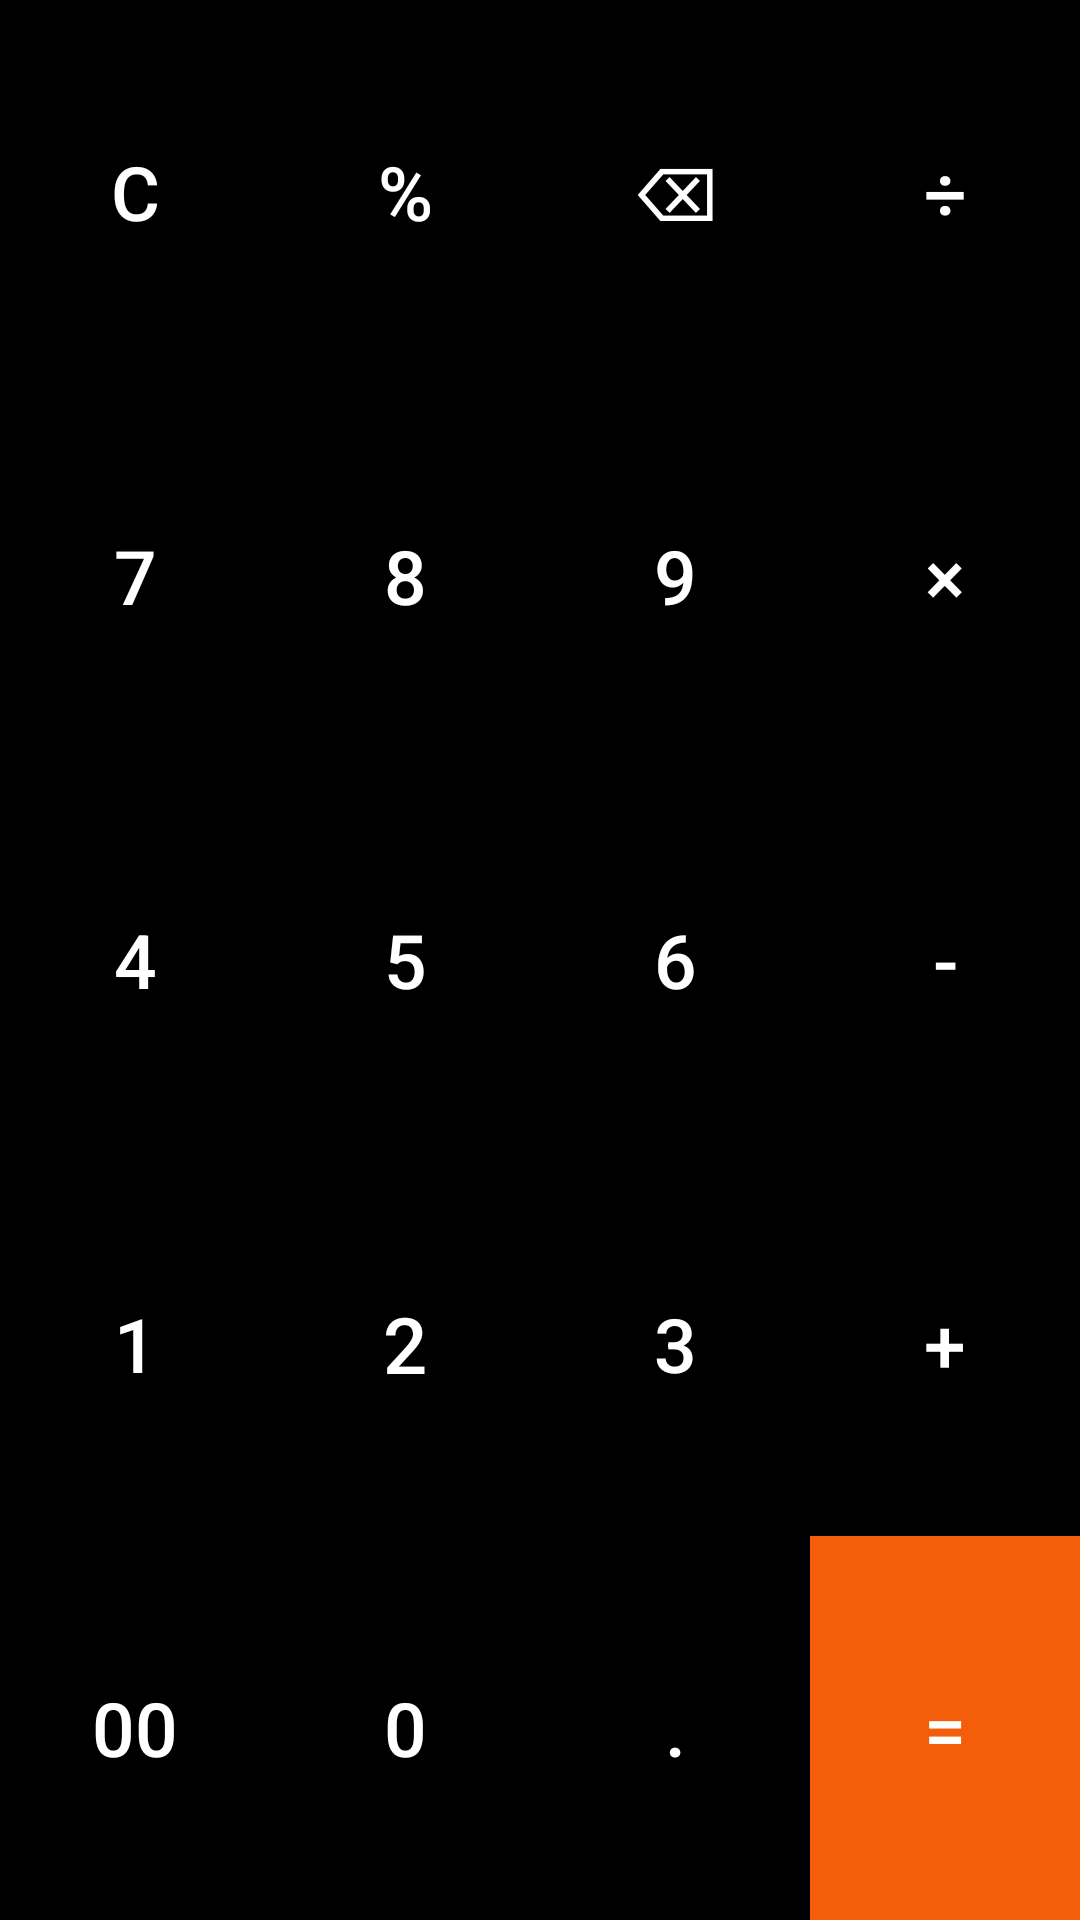

Here is an Android app screen rendered from its layout file. Give the layout XML and the strings, colors and styles it references.
<!-- AndroidManifest.xml: application theme Theme.IGrandBusinessPlans -->
<!-- res/layout/buttons_layout.xml -->
<?xml version="1.0" encoding="utf-8"?>
<GridLayout xmlns:android="http://schemas.android.com/apk/res/android"
    android:layout_width="match_parent"
    android:layout_height="wrap_content"
    android:columnCount="4"
    android:rowCount="5">

    <Button
        android:id="@+id/clear"
        android:layout_width="wrap_content"
        android:layout_height="wrap_content"
        android:layout_rowWeight="1"
        android:layout_columnWeight="1"
        android:layout_gravity="fill"
        android:background="@color/black"
        android:text="@string/clearTxt"
        android:textColor="@android:color/white"
        android:textSize="25sp" />

    <Button
        android:id="@+id/percentage"
        android:layout_width="wrap_content"
        android:layout_height="wrap_content"
        android:layout_rowWeight="1"
        android:layout_columnWeight="1"
        android:layout_gravity="fill"
        android:background="@color/black"
        android:text="@string/percentageSymbol"
        android:textColor="@android:color/white"
        android:textSize="25sp" />

    <Button
        android:id="@+id/backspace"
        android:layout_width="wrap_content"
        android:layout_height="wrap_content"
        android:layout_rowWeight="1"
        android:layout_columnWeight="1"
        android:layout_gravity="fill"
        android:background="@color/black"
        android:text="@string/backspace"
        android:textColor="@android:color/white"
        android:textSize="25sp" />

    <Button
        android:id="@+id/divide"
        android:layout_width="wrap_content"
        android:layout_height="wrap_content"
        android:layout_rowWeight="1"
        android:layout_columnWeight="1"
        android:layout_gravity="fill"
        android:background="@color/black"
        android:text="@string/divide"
        android:textColor="@android:color/white"
        android:textSize="25sp" />

    <Button
        android:id="@+id/seven"
        android:layout_width="wrap_content"
        android:layout_height="wrap_content"
        android:layout_rowWeight="1"
        android:layout_columnWeight="1"
        android:layout_gravity="fill"
        android:background="@color/black"
        android:text="@string/sevenNum"
        android:textColor="@android:color/white"
        android:textSize="25sp" />

    <Button
        android:id="@+id/eight"
        android:layout_width="wrap_content"
        android:layout_height="wrap_content"
        android:layout_rowWeight="1"
        android:layout_columnWeight="1"
        android:layout_gravity="fill"
        android:background="@color/black"
        android:text="@string/eightNum"
        android:textColor="@android:color/white"
        android:textSize="25sp" />

    <Button
        android:id="@+id/nine"
        android:layout_width="wrap_content"
        android:layout_height="wrap_content"
        android:layout_columnWeight="1"
        android:layout_gravity="fill"
        android:background="@color/black"
        android:text="@string/nineNum"
        android:textColor="@android:color/white"
        android:textSize="25sp" />

    <Button
        android:id="@+id/multiply"
        android:layout_width="wrap_content"
        android:layout_height="wrap_content"
        android:layout_rowWeight="1"
        android:layout_columnWeight="1"
        android:layout_gravity="fill"
        android:background="@color/black"
        android:text="@string/multiplySymbol"
        android:textColor="@android:color/white"
        android:textSize="25sp" />

    <Button
        android:id="@+id/four"
        android:layout_width="wrap_content"
        android:layout_height="wrap_content"
        android:layout_rowWeight="1"
        android:layout_columnWeight="1"
        android:layout_gravity="fill"
        android:background="@color/black"
        android:text="@string/fourNum"
        android:textColor="@android:color/white"
        android:textSize="25sp" />

    <Button
        android:id="@+id/five"
        android:layout_width="wrap_content"
        android:layout_height="wrap_content"
        android:layout_rowWeight="1"
        android:layout_columnWeight="1"
        android:layout_gravity="fill"
        android:background="@color/black"
        android:text="@string/fiveNum"
        android:textColor="@android:color/white"
        android:textSize="25sp" />

    <Button
        android:id="@+id/six"
        android:layout_width="wrap_content"
        android:layout_height="wrap_content"
        android:layout_rowWeight="1"
        android:layout_columnWeight="1"
        android:layout_gravity="fill"
        android:background="@color/black"
        android:text="@string/sixNum"
        android:textColor="@android:color/white"
        android:textSize="25sp" />

    <Button
        android:id="@+id/minus"
        android:layout_width="wrap_content"
        android:layout_height="wrap_content"
        android:layout_rowWeight="1"
        android:layout_columnWeight="1"
        android:layout_gravity="fill"
        android:background="@color/black"
        android:text="@string/minusSymbol"
        android:textColor="@android:color/white"
        android:textSize="25sp" />

    <Button
        android:id="@+id/one"
        android:layout_width="wrap_content"
        android:layout_height="wrap_content"
        android:layout_rowWeight="1"
        android:layout_columnWeight="1"
        android:layout_gravity="fill"
        android:background="@color/black"
        android:text="@string/oneNum"
        android:textColor="@android:color/white"
        android:textSize="25sp" />

    <Button
        android:id="@+id/two"
        android:layout_width="wrap_content"
        android:layout_height="wrap_content"
        android:layout_rowWeight="1"
        android:layout_columnWeight="1"
        android:layout_gravity="fill"
        android:background="@color/black"
        android:text="@string/twoNum"
        android:textColor="@android:color/white"
        android:textSize="26sp" />

    <Button
        android:id="@+id/three"
        android:layout_width="wrap_content"
        android:layout_height="wrap_content"
        android:layout_rowWeight="1"
        android:layout_columnWeight="1"
        android:layout_gravity="fill"
        android:background="@color/black"
        android:text="@string/threeNum"
        android:textColor="@android:color/white"
        android:textSize="25sp" />

    <Button
        android:id="@+id/plus"
        android:layout_width="wrap_content"
        android:layout_height="wrap_content"
        android:layout_rowWeight="1"
        android:layout_columnWeight="1"
        android:layout_gravity="fill"
        android:background="@color/black"
        android:text="@string/plusSymbol"
        android:textColor="@android:color/white"
        android:textSize="25sp" />

    <Button
        android:id="@+id/mul100times"
        android:layout_width="wrap_content"
        android:layout_height="wrap_content"
        android:layout_rowWeight="1"
        android:layout_columnWeight="1"
        android:layout_gravity="fill"
        android:background="@color/black"
        android:text="@string/multiplyBy100"
        android:textColor="@android:color/white"
        android:textSize="25sp" />

    <Button
        android:id="@+id/zero"
        android:layout_width="wrap_content"
        android:layout_height="wrap_content"
        android:layout_rowWeight="1"
        android:layout_columnWeight="1"
        android:layout_gravity="fill"
        android:background="@color/black"
        android:text="@string/zeroNum"
        android:textColor="@android:color/white"
        android:textSize="25sp" />

    <Button
        android:id="@+id/dot"
        android:layout_width="wrap_content"
        android:layout_height="wrap_content"
        android:layout_rowWeight="1"
        android:layout_columnWeight="1"
        android:layout_gravity="fill"
        android:background="@color/black"
        android:text="@string/dotSymbol"
        android:textColor="@android:color/white"
        android:textSize="25sp" />

    <Button
        android:id="@+id/equals"
        android:layout_width="wrap_content"
        android:layout_height="wrap_content"
        android:layout_rowWeight="1"
        android:layout_columnWeight="1"
        android:layout_gravity="fill"
        android:background="@color/countBackgroundColor"
        android:text="@string/equalsSymbol"
        android:textColor="@android:color/white"
        android:textSize="25sp" />

</GridLayout>
<!-- resources referenced by this layout -->
<resources>
  <color name="black">#FF000000</color>
  <color name="countBackgroundColor">#F45E0B</color>
  <string name="backspace">\u232b</string>
  <string name="clearTxt">C</string>
  <string name="divide">÷</string>
  <string name="dotSymbol">.</string>
  <string name="eightNum">8</string>
  <string name="equalsSymbol">=</string>
  <string name="fiveNum">5</string>
  <string name="fourNum">4</string>
  <string name="minusSymbol">-</string>
  <string name="multiplyBy100">00</string>
  <string name="multiplySymbol">×</string>
  <string name="nineNum">9</string>
  <string name="oneNum">1</string>
  <string name="percentageSymbol">%</string>
  <string name="plusSymbol">+</string>
  <string name="sevenNum">7</string>
  <string name="sixNum">6</string>
  <string name="threeNum">3</string>
  <string name="twoNum">2</string>
  <string name="zeroNum">0</string>
  <style name="Theme.IGrandBusinessPlans" parent="Theme.MaterialComponents.Light.NoActionBar">
          
          <item name="colorPrimary">@color/purple_500</item>
          <item name="colorPrimaryVariant">@color/purple_700</item>
          <item name="colorOnPrimary">@color/white</item>
          
          <item name="colorSecondary">@color/teal_200</item>
          <item name="colorSecondaryVariant">@color/teal_700</item>
          <item name="colorOnSecondary">@color/black</item>
          
          <item name="android:statusBarColor" tools:targetApi="l">?attr/colorPrimaryVariant</item>
          
      </style>
  <color name="purple_500">#013334</color>
  <color name="purple_700">#013334</color>
  <color name="white">#FFFFFFFF</color>
  <color name="teal_200">#FF03DAC5</color>
  <color name="teal_700">#FF018786</color>
</resources>
